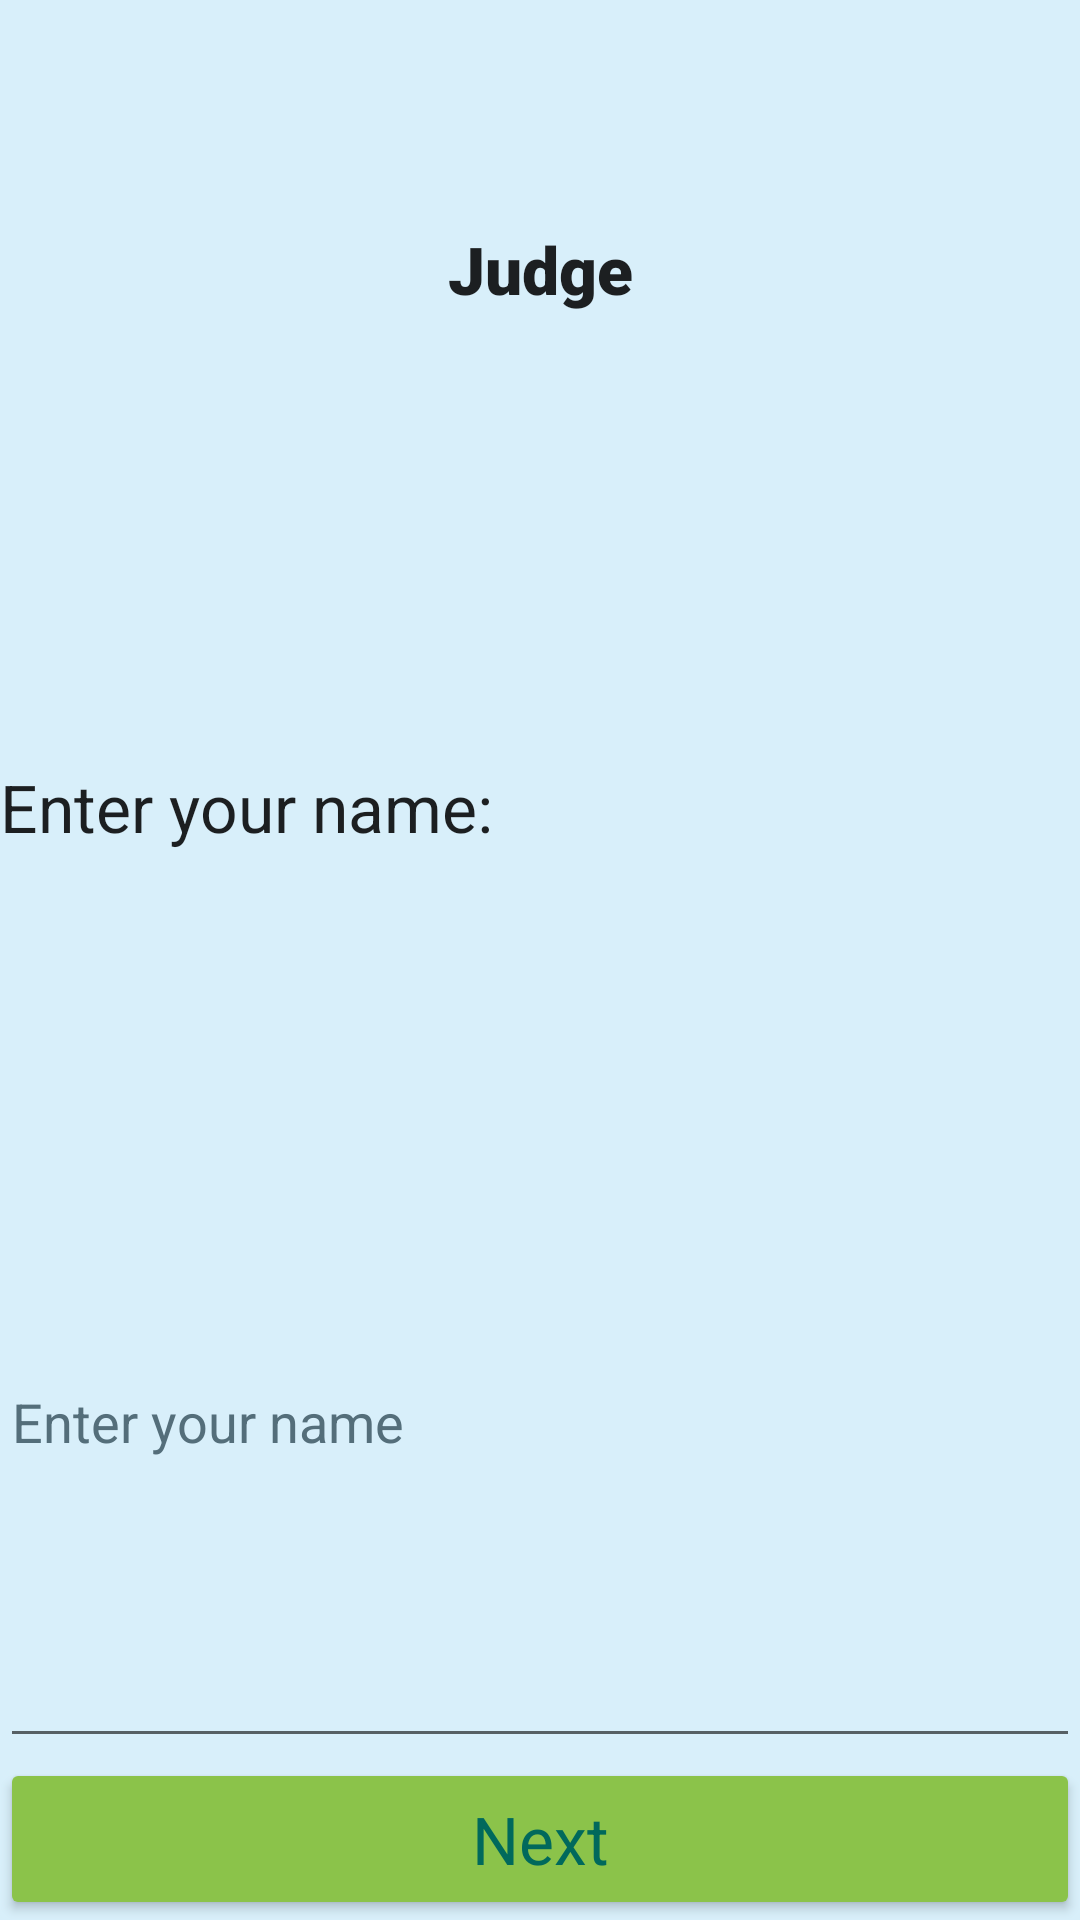

Android layout source for this screen:
<!-- AndroidManifest.xml: application theme Theme.OneToHundred -->
<!-- res/layout/fragment_enter_name.xml -->
<?xml version="1.0" encoding="utf-8"?>
<LinearLayout xmlns:android="http://schemas.android.com/apk/res/android"
    xmlns:app="http://schemas.android.com/apk/res-auto"
    xmlns:tools="http://schemas.android.com/tools"
    android:layout_width="match_parent"
    android:layout_height="match_parent"
    android:background="#2303A9F4"
    android:orientation="vertical"
    tools:context=".fragment.EnterNameFragment">

    <TextView
        android:id="@+id/playerTextViewEnterName"
        android:layout_width="match_parent"
        android:layout_height="0dp"
        android:layout_weight="1"
        android:fontFamily="sans-serif-black"
        android:foregroundGravity="center"
        android:gravity="center|center_horizontal|center_vertical"
        android:text="@string/judge"
        android:textAppearance="@style/TextAppearance.AppCompat.Large" />

    <TextView
        android:id="@+id/guideTextViewEnterName"
        android:layout_width="match_parent"
        android:layout_height="0dp"
        android:layout_weight="1"
        android:gravity="center_vertical"
        android:text="@string/guide_enter_name"
        android:textAppearance="@style/TextAppearance.AppCompat.Large" />

    <EditText
        android:id="@+id/editTextName"
        android:layout_width="match_parent"
        android:layout_height="wrap_content"
        android:layout_weight="1"
        android:ems="10"
        android:hint="@string/hint_name"
        android:inputType="textPersonName"
        android:minHeight="48dp"
        android:textColorHint="#546E7A"
        android:importantForAutofill="no" />

    <Button
        android:id="@+id/nextStepButtonEnterName"
        android:layout_width="match_parent"
        android:layout_height="0dp"
        android:layout_weight="0.3"
        android:text="@string/next"
        android:textAppearance="@style/TextAppearance.AppCompat.Large"
        android:textColor="#00695C"
        app:backgroundTint="#8BC34A" />

</LinearLayout>
<!-- resources referenced by this layout -->
<resources>
  <string name="guide_enter_name">Enter your name:</string>
  <string name="hint_name">Enter your name</string>
  <string name="judge">Judge</string>
  <string name="next">Next</string>
  <style name="Theme.OneToHundred" parent="Theme.AppCompat.Light.NoActionBar">
          
          <item name="colorPrimary">@color/purple_500</item>
          <item name="colorPrimaryVariant">@color/purple_700</item>
          <item name="colorOnPrimary">@color/white</item>
          
          <item name="colorSecondary">@color/teal_200</item>
          <item name="colorSecondaryVariant">@color/teal_700</item>
          <item name="colorOnSecondary">@color/black</item>
          
          <item name="android:statusBarColor" tools:targetApi="l">?attr/colorPrimaryVariant</item>
          
          <item name="colorAccent">@color/colorAccent</item>
      </style>
  <!-- not gathered from this repository: default colours our renderer supplied (Android Studio template values) -->
  <color name="purple_500">#FF6200EE</color>
  <color name="purple_700">#FF3700B3</color>
  <color name="teal_200">#FF03DAC5</color>
  <color name="teal_700">#FF018786</color>
  <color name="black">#FF000000</color>
  <color name="white">#FFFFFFFF</color>
  <color name="colorAccent">#FF03DAC5</color>
</resources>
